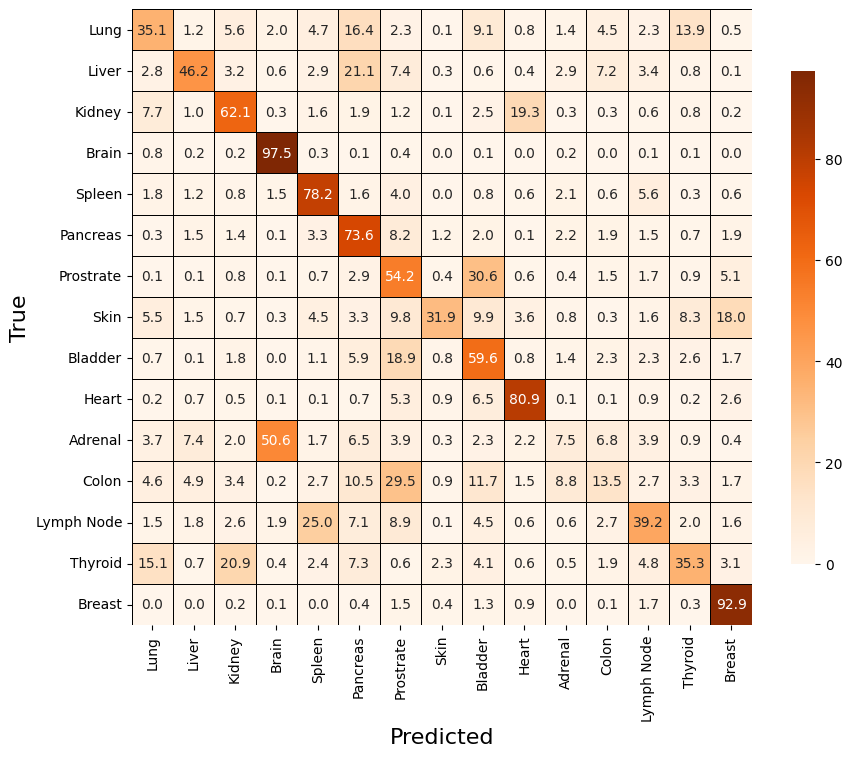

Data behind this chart, as committed beside it:
, Lung, Liver, Kidney, Brain, Spleen, Pancreas, Prostrate, Skin, Bladder, Heart, Adrenal, Colon, Lymph Node, Thyroid, Breast
Lung, 35.14, 1.171, 5.557, 2.043, 4.71, 16.42, 2.293, 0.1495, 9.145, 0.7974, 1.445, 4.485, 2.317, 13.85, 0.4735
Liver, 2.846, 46.23, 3.2, 0.5972, 2.944, 21.08, 7.352, 0.3266, 0.5925, 0.3592, 2.902, 7.152, 3.448, 0.8444, 0.126
Kidney, 7.721, 1.002, 62.12, 0.2551, 1.624, 1.916, 1.176, 0.09954, 2.501, 19.35, 0.2986, 0.3111, 0.6159, 0.7652, 0.2488
Brain, 0.8345, 0.1637, 0.2007, 97.45, 0.2852, 0.09507, 0.4067, 0.005282, 0.1109, 0.03169, 0.2007, 0.0, 0.1215, 0.06338, 0.02641
Spleen, 1.799, 1.248, 0.8164, 1.461, 78.22, 1.576, 4.02, 0.0312, 0.8268, 0.65, 2.122, 0.6448, 5.621, 0.338, 0.624
Pancreas, 0.2506, 1.541, 1.411, 0.08355, 3.277, 73.64, 8.179, 1.198, 1.987, 0.1207, 2.247, 1.949, 1.504, 0.7427, 1.875
Prostrate, 0.1162, 0.05558, 0.8135, 0.096, 0.7023, 2.936, 54.19, 0.384, 30.56, 0.576, 0.3537, 1.48, 1.698, 0.8943, 5.138
Skin, 5.534, 1.497, 0.7161, 0.2604, 4.492, 3.255, 9.831, 31.9, 9.896, 3.581, 0.7812, 0.3255, 1.628, 8.268, 18.03
Bladder, 0.6769, 0.1478, 1.805, 0.02334, 1.113, 5.859, 18.93, 0.817, 59.59, 0.7703, 1.408, 2.28, 2.295, 2.599, 1.688
Heart, 0.1681, 0.6551, 0.5275, 0.1101, 0.1333, 0.713, 5.339, 0.9391, 6.51, 80.93, 0.1275, 0.1275, 0.8928, 0.2203, 2.603
Adrenal, 3.738, 7.359, 2.013, 50.62, 1.701, 6.538, 3.876, 0.2546, 2.337, 2.187, 7.498, 6.758, 3.888, 0.8679, 0.3587
Colon, 4.645, 4.887, 3.389, 0.2305, 2.743, 10.5, 29.54, 0.9451, 11.65, 1.475, 8.84, 13.45, 2.732, 3.262, 1.706
Lymph Node, 1.484, 1.833, 2.643, 1.863, 25.01, 7.05, 8.928, 0.06058, 4.468, 0.568, 0.5983, 2.726, 39.24, 1.954, 1.575
Thyroid, 15.11, 0.7069, 20.9, 0.3838, 2.383, 7.271, 0.5857, 2.262, 4.1, 0.6261, 0.5049, 1.878, 4.807, 35.35, 3.131
Breast, 0.03987, 0.0, 0.2392, 0.1196, 0.03987, 0.3721, 1.489, 0.4253, 1.342, 0.9038, 0.0, 0.07974, 1.715, 0.3057, 92.93
